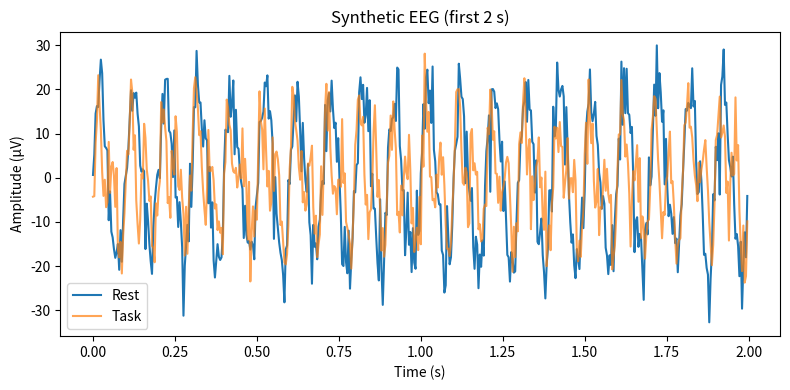
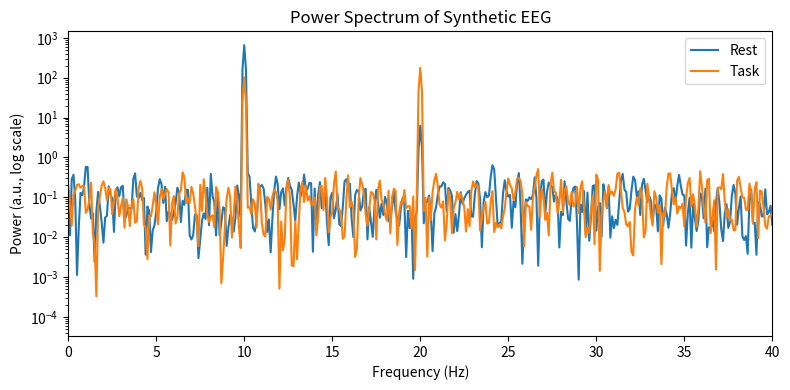
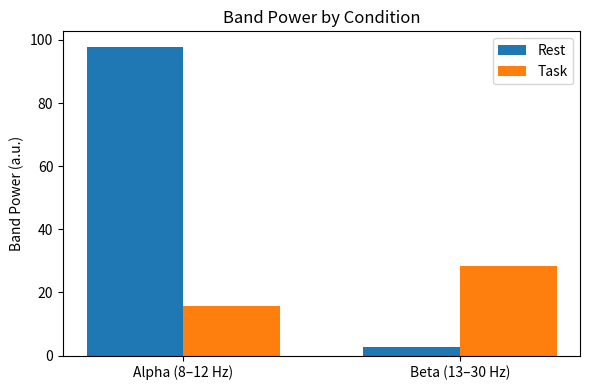

Source code (Python) for these figures, in order:
import numpy as np
import matplotlib.pyplot as plt

# ----------------------------
# Synthetic EEG parameters
# ----------------------------
fs = 250            # sampling rate (Hz)
T = 10.0            # duration (seconds)
t = np.arange(0, T, 1/fs)

rng = np.random.default_rng(0)  # for reproducibility

def simulate_eeg(alpha_amp, beta_amp, noise_sd):
    """Generate synthetic EEG as alpha + beta + Gaussian noise."""
    alpha = alpha_amp * np.sin(2 * np.pi * 10 * t)   # 10 Hz alpha
    beta = beta_amp * np.sin(2 * np.pi * 20 * t)     # 20 Hz beta
    noise = noise_sd * rng.standard_normal(len(t))
    return alpha + beta + noise

# Rest: strong alpha, little beta
rest = simulate_eeg(alpha_amp=20, beta_amp=2, noise_sd=5)

# Task: reduced alpha, stronger beta (alpha "suppression")
task = simulate_eeg(alpha_amp=8, beta_amp=10, noise_sd=5)

def compute_psd(signal, fs):
    """Compute power spectrum via single-sided FFT."""
    n = len(signal)
    window = np.hanning(n)
    sig_win = signal * window
    freqs = np.fft.rfftfreq(n, d=1/fs)
    fft_vals = np.fft.rfft(sig_win)
    psd = (np.abs(fft_vals) ** 2) / (fs * np.sum(window**2))
    return freqs, psd

freqs, psd_rest = compute_psd(rest, fs)
_, psd_task = compute_psd(task, fs)

# ----------------------------
# Band power calculation
# ----------------------------
alpha_band = (8, 12)
beta_band = (13, 30)

def band_power(freqs, psd, band):
    idx = (freqs >= band[0]) & (freqs <= band[1])
    return np.trapz(psd[idx], freqs[idx])

alpha_rest = band_power(freqs, psd_rest, alpha_band)
alpha_task = band_power(freqs, psd_task, alpha_band)
beta_rest  = band_power(freqs, psd_rest, beta_band)
beta_task  = band_power(freqs, psd_task, beta_band)

print("Alpha power  - Rest:", alpha_rest, " Task:", alpha_task)
print("Beta  power  - Rest:", beta_rest,  " Task:", beta_task)

# ----------------------------
# Plot 1: time-domain snippet
# ----------------------------
mask = t < 2.0  # first 2 seconds
plt.figure(figsize=(8, 4))
plt.plot(t[mask], rest[mask], label="Rest")
plt.plot(t[mask], task[mask], label="Task", alpha=0.7)
plt.xlabel("Time (s)")
plt.ylabel("Amplitude (µV)")
plt.title("Synthetic EEG (first 2 s)")
plt.legend()
plt.tight_layout()

# ----------------------------
# Plot 2: power spectra
# ----------------------------
plt.figure(figsize=(8, 4))
plt.semilogy(freqs, psd_rest, label="Rest")
plt.semilogy(freqs, psd_task, label="Task")
plt.xlim(0, 40)
plt.xlabel("Frequency (Hz)")
plt.ylabel("Power (a.u., log scale)")
plt.title("Power Spectrum of Synthetic EEG")
plt.legend()
plt.tight_layout()

# ----------------------------
# Plot 3: band power bar chart
# ----------------------------
labels = ["Alpha (8–12 Hz)", "Beta (13–30 Hz)"]
rest_vals = [alpha_rest, beta_rest]
task_vals = [alpha_task, beta_task]

x = np.arange(len(labels))
w = 0.35

plt.figure(figsize=(6, 4))
plt.bar(x - w/2, rest_vals, width=w, label="Rest")
plt.bar(x + w/2, task_vals, width=w, label="Task")
plt.xticks(x, labels)
plt.ylabel("Band Power (a.u.)")
plt.title("Band Power by Condition")
plt.legend()
plt.tight_layout()

plt.show()
